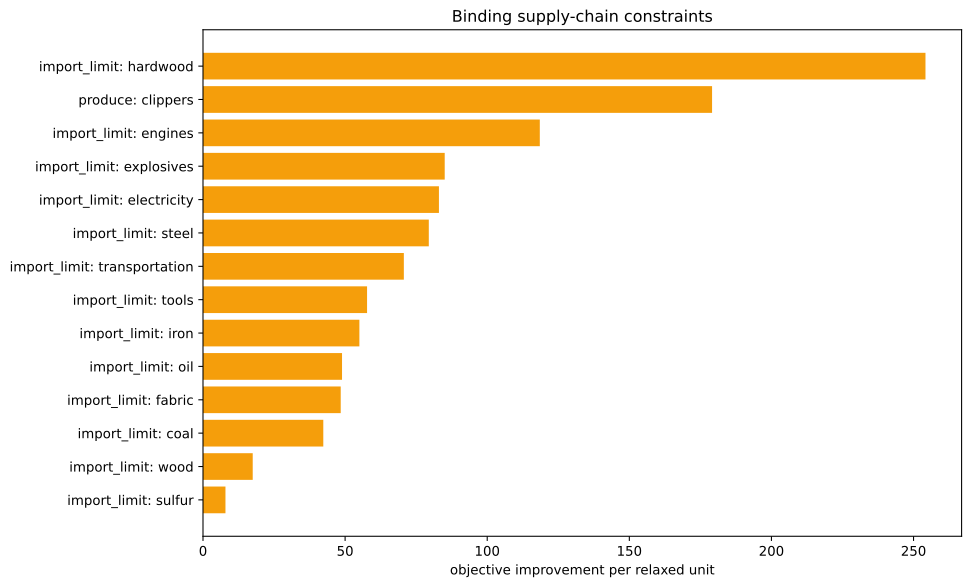

The table this chart was drawn from, first rows:
kind, family, label, realized_value, bound, slack, residual, binding, solver_marginal, improvement_per_unit
inequality, import_limit, ammunition, 0.0, 0.0, 0.0, 0.0, True, -0.0, 0.0
inequality, import_limit, small_arms, 0.0, 0.0, 0.0, 0.0, True, -0.0, 0.0
inequality, import_limit, artillery, 0.0, 0.0, 0.0, 0.0, True, -0.0, 0.0
inequality, import_limit, tanks, 0.0, 0.0, 0.0, 0.0, True, -0.0, 0.0
inequality, import_limit, aeroplanes, 0.0, 0.0, 0.0, 0.0, True, -0.0, 0.0
inequality, import_limit, manowars, 0.0, 0.0, 0.0, 0.0, True, -0.0, 0.0
inequality, import_limit, ironclads, 0.0, 0.0, 0.0, 0.0, True, -0.0, 0.0
inequality, import_limit, grain, 0.0, 0.0, 0.0, 0.0, True, -0.0, 0.0
inequality, import_limit, fish, 0.0, 0.0, 0.0, 0.0, True, -0.0, 0.0
inequality, import_limit, fabric, -1.1368683772161603e-13, 0.0, 1.1368683772161603e-13, 0.0, True, -48.46, 48.46
inequality, import_limit, wood, 2.2737367544323206e-13, 0.0, -2.2737367544323206e-13, 0.0, True, -17.49, 17.49
inequality, import_limit, groceries, 0.0, 0.0, 0.0, 0.0, True, -0.0, 0.0
inequality, import_limit, clothes, 0.0, 0.0, 0.0, 0.0, True, -0.0, 0.0
inequality, import_limit, furniture, 0.0, 0.0, 0.0, 0.0, True, -0.0, 0.0
inequality, import_limit, paper, 0.0, 0.0, 0.0, 0.0, True, -0.0, 0.0
inequality, import_limit, services, 0.0, 0.0, 0.0, 0.0, True, -0.0, 0.0
inequality, import_limit, transportation, 0.0, 0.0, 0.0, 0.0, True, -70.67, 70.67
inequality, import_limit, electricity, -7.105427357601002e-15, 0.0, 7.105427357601002e-15, 0.0, True, -83.01, 83.01
inequality, import_limit, clippers, -1667, 0.0, 1667, 0.0, False, -0.0, 0.0
inequality, import_limit, steamers, 0.0, 0.0, 0.0, 0.0, True, -0.0, 0.0
inequality, import_limit, silk, 0.0, 0.0, 0.0, 0.0, True, -0.0, 0.0
inequality, import_limit, dye, 0.0, 0.0, 0.0, 0.0, True, -0.0, 0.0
inequality, import_limit, sulfur, 0.0, 0.0, 0.0, 0.0, True, -7.904, 7.904
inequality, import_limit, coal, 1.7053025658242404e-13, 0.0, -1.7053025658242404e-13, 0.0, True, -42.33, 42.33
inequality, import_limit, iron, 2.842170943040401e-14, 0.0, -2.842170943040401e-14, 0.0, True, -55.02, 55.02
inequality, import_limit, lead, 0.0, 0.0, 0.0, 0.0, True, -0.0, 0.0
inequality, import_limit, hardwood, 0.0, 0.0, 0.0, 0.0, True, -254.2, 254.2
inequality, import_limit, rubber, 0.0, 0.0, 0.0, 0.0, True, -0.0, 0.0
inequality, import_limit, oil, 0.0, 0.0, 0.0, 0.0, True, -48.92, 48.92
inequality, import_limit, engines, -2.842170943040401e-14, 0.0, 2.842170943040401e-14, 0.0, True, -118.5, 118.5
inequality, import_limit, steel, -1.9895196601282805e-13, 0.0, 1.9895196601282805e-13, 0.0, True, -79.45, 79.45
inequality, import_limit, glass, 0.0, 0.0, 0.0, 0.0, True, -0.0, 0.0
inequality, import_limit, fertilizer, 0.0, 0.0, 0.0, 0.0, True, -0.0, 0.0
inequality, import_limit, tools, 0.0, 0.0, 0.0, 0.0, True, -57.73, 57.73
inequality, import_limit, explosives, 0.0, 0.0, 0.0, 0.0, True, -85.05, 85.05
inequality, import_limit, porcelain, 0.0, 0.0, 0.0, 0.0, True, -0.0, 0.0
inequality, import_limit, meat, 0.0, 0.0, 0.0, 0.0, True, -0.0, 0.0
inequality, import_limit, fruit, 0.0, 0.0, 0.0, 0.0, True, -0.0, 0.0
inequality, import_limit, liquor, 0.0, 0.0, 0.0, 0.0, True, -0.0, 0.0
inequality, import_limit, wine, 0.0, 0.0, 0.0, 0.0, True, -0.0, 0.0
inequality, import_limit, tea, 0.0, 0.0, 0.0, 0.0, True, -0.0, 0.0
inequality, import_limit, coffee, 0.0, 0.0, 0.0, 0.0, True, -0.0, 0.0
inequality, import_limit, sugar, 0.0, 0.0, 0.0, 0.0, True, -0.0, 0.0
inequality, import_limit, tobacco, 0.0, 0.0, 0.0, 0.0, True, -0.0, 0.0
inequality, import_limit, opium, 0.0, 0.0, 0.0, 0.0, True, -0.0, 0.0
inequality, import_limit, automobiles, 0.0, 0.0, 0.0, 0.0, True, -0.0, 0.0
inequality, import_limit, telephones, 0.0, 0.0, 0.0, 0.0, True, -0.0, 0.0
inequality, import_limit, radios, 0.0, 0.0, 0.0, 0.0, True, -0.0, 0.0
inequality, import_limit, luxury_clothes, 0.0, 0.0, 0.0, 0.0, True, -0.0, 0.0
inequality, import_limit, luxury_furniture, 0.0, 0.0, 0.0, 0.0, True, -0.0, 0.0
inequality, import_limit, gold, 0.0, 0.0, 0.0, 0.0, True, -0.0, 0.0
inequality, import_limit, fine_art, 0.0, 0.0, 0.0, 0.0, True, -0.0, 0.0
inequality, produce, clippers, -1667, -1667, 0.0, 0.0, True, -179.1, 179.1
inequality, building_limits, building_dye_plantation, 0.0, 0.0, 0.0, 0.0, True, -0.0, 0.0
equality, era_cap, era_cap, 0.0, 0.0, , 0.0, True, -0.0, 
equality, banned_pms, pm_diesel_engines+pm_oil-fired_plant+pm_…, 0.0, 0.0, , 0.0, True, -4254, 
equality, banned_building_groups, bg_gold_fields, 0.0, 0.0, , 0.0, True, -0.0, 
equality, banned_building_groups, bg_army, 0.0, 0.0, , 0.0, True, -0.0, 
equality, banned_building_groups, bg_conscription, 0.0, 0.0, , 0.0, True, -0.0, 
equality, banned_building_groups, bg_naval_fortification, 0.0, 0.0, , 0.0, True, -0.0, 
... 17 more rows
